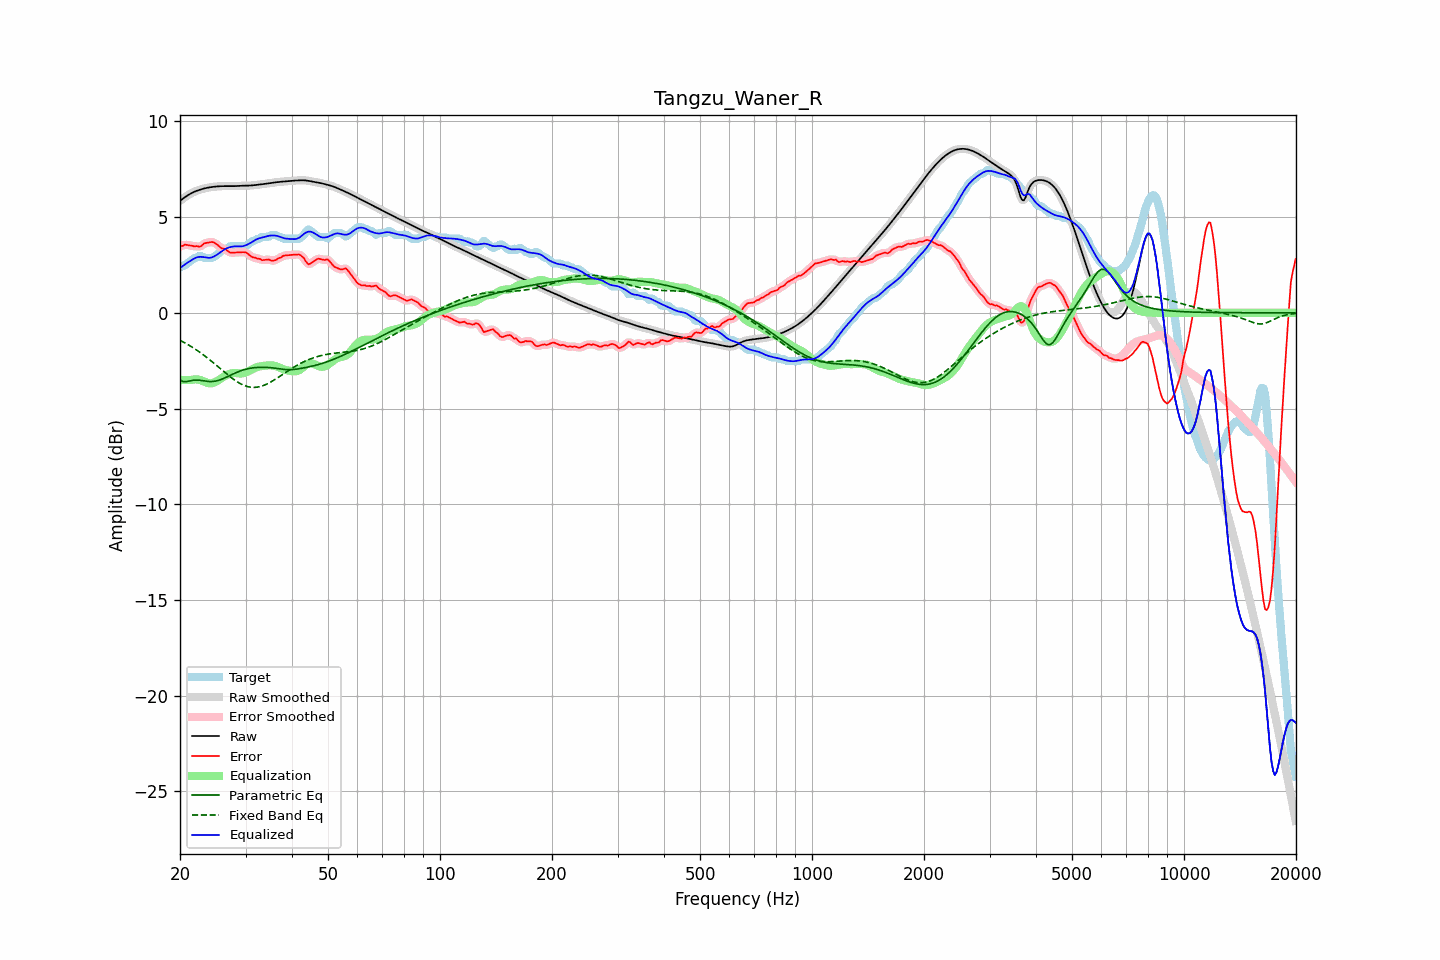

The table this chart was drawn from, first rows:
frequency, raw, error, smoothed, error_smoothed, equalization, parametric_eq, fixed_band_eq, equalized_raw, equalized_smoothed, target
20.00, 5.85, 3.48, 5.85, 3.46, -3.51, -3.51, -1.44, 2.34, 2.34, 2.37
20.20, 5.91, 3.49, 5.91, 3.50, -3.51, -3.56, -1.48, 2.40, 2.40, 2.42
20.40, 5.98, 3.50, 5.98, 3.53, -3.51, -3.60, -1.52, 2.46, 2.47, 2.47
20.61, 6.04, 3.56, 6.04, 3.54, -3.51, -3.60, -1.57, 2.53, 2.53, 2.48
20.81, 6.10, 3.55, 6.10, 3.55, -3.51, -3.60, -1.61, 2.58, 2.58, 2.54
21.02, 6.15, 3.54, 6.15, 3.54, -3.51, -3.58, -1.66, 2.64, 2.64, 2.61
21.23, 6.20, 3.52, 6.20, 3.53, -3.51, -3.56, -1.71, 2.69, 2.69, 2.68
21.44, 6.25, 3.51, 6.25, 3.51, -3.51, -3.54, -1.76, 2.74, 2.74, 2.73
21.66, 6.29, 3.50, 6.29, 3.49, -3.49, -3.53, -1.82, 2.80, 2.80, 2.79
21.87, 6.33, 3.46, 6.33, 3.49, -3.48, -3.52, -1.87, 2.85, 2.85, 2.86
22.09, 6.36, 3.49, 6.36, 3.47, -3.48, -3.51, -1.93, 2.88, 2.88, 2.87
22.31, 6.39, 3.48, 6.39, 3.46, -3.48, -3.52, -1.98, 2.91, 2.91, 2.91
22.54, 6.42, 3.45, 6.42, 3.47, -3.50, -3.52, -2.04, 2.92, 2.92, 2.97
22.76, 6.45, 3.48, 6.45, 3.49, -3.52, -3.53, -2.10, 2.93, 2.93, 2.97
22.99, 6.47, 3.55, 6.47, 3.54, -3.56, -3.55, -2.16, 2.92, 2.92, 2.93
23.22, 6.50, 3.62, 6.50, 3.60, -3.59, -3.56, -2.23, 2.91, 2.91, 2.87
23.45, 6.52, 3.64, 6.52, 3.65, -3.63, -3.57, -2.29, 2.89, 2.89, 2.87
23.69, 6.54, 3.66, 6.54, 3.67, -3.66, -3.58, -2.35, 2.88, 2.88, 2.87
23.92, 6.55, 3.68, 6.55, 3.68, -3.68, -3.59, -2.42, 2.87, 2.87, 2.87
24.16, 6.56, 3.69, 6.56, 3.70, -3.69, -3.59, -2.49, 2.88, 2.88, 2.87
24.40, 6.58, 3.70, 6.58, 3.69, -3.68, -3.59, -2.56, 2.90, 2.90, 2.87
24.65, 6.59, 3.68, 6.59, 3.67, -3.65, -3.58, -2.63, 2.94, 2.94, 2.91
24.89, 6.60, 3.62, 6.60, 3.63, -3.61, -3.57, -2.70, 2.99, 2.99, 2.97
25.14, 6.60, 3.57, 6.60, 3.57, -3.57, -3.55, -2.77, 3.04, 3.04, 3.03
25.39, 6.61, 3.51, 6.61, 3.50, -3.52, -3.53, -2.84, 3.09, 3.09, 3.10
25.65, 6.62, 3.43, 6.62, 3.43, -3.46, -3.50, -2.91, 3.15, 3.15, 3.19
25.91, 6.62, 3.37, 6.62, 3.39, -3.40, -3.47, -2.98, 3.22, 3.22, 3.25
26.16, 6.62, 3.35, 6.62, 3.35, -3.35, -3.43, -3.05, 3.28, 3.27, 3.27
26.43, 6.62, 3.34, 6.62, 3.32, -3.30, -3.40, -3.13, 3.33, 3.33, 3.28
26.69, 6.62, 3.28, 6.62, 3.27, -3.25, -3.36, -3.19, 3.37, 3.37, 3.35
26.96, 6.62, 3.21, 6.62, 3.21, -3.22, -3.32, -3.26, 3.40, 3.40, 3.41
27.23, 6.62, 3.15, 6.62, 3.16, -3.19, -3.28, -3.33, 3.43, 3.43, 3.47
27.50, 6.62, 3.15, 6.62, 3.14, -3.17, -3.24, -3.39, 3.45, 3.45, 3.47
27.77, 6.62, 3.15, 6.62, 3.14, -3.15, -3.20, -3.46, 3.47, 3.47, 3.47
28.05, 6.62, 3.15, 6.62, 3.15, -3.15, -3.16, -3.52, 3.47, 3.48, 3.47
28.33, 6.63, 3.15, 6.63, 3.15, -3.15, -3.12, -3.57, 3.48, 3.48, 3.47
28.62, 6.63, 3.16, 6.63, 3.16, -3.16, -3.09, -3.63, 3.47, 3.47, 3.47
28.90, 6.64, 3.16, 6.64, 3.16, -3.17, -3.05, -3.68, 3.47, 3.47, 3.47
29.19, 6.64, 3.17, 6.64, 3.17, -3.17, -3.02, -3.72, 3.47, 3.47, 3.47
29.48, 6.64, 3.17, 6.64, 3.17, -3.16, -3.00, -3.76, 3.48, 3.48, 3.47
29.78, 6.64, 3.17, 6.64, 3.17, -3.14, -2.97, -3.80, 3.50, 3.50, 3.47
30.08, 6.64, 3.16, 6.64, 3.14, -3.11, -2.95, -3.83, 3.53, 3.53, 3.49
30.38, 6.65, 3.10, 6.65, 3.10, -3.08, -2.93, -3.85, 3.57, 3.57, 3.55
30.68, 6.65, 3.03, 6.65, 3.03, -3.04, -2.91, -3.87, 3.61, 3.61, 3.62
30.99, 6.65, 2.96, 6.65, 2.97, -2.99, -2.89, -3.89, 3.66, 3.66, 3.69
31.30, 6.66, 2.91, 6.66, 2.92, -2.95, -2.88, -3.89, 3.71, 3.71, 3.75
31.61, 6.67, 2.90, 6.67, 2.89, -2.90, -2.87, -3.90, 3.76, 3.76, 3.77
31.93, 6.68, 2.88, 6.68, 2.86, -2.86, -2.86, -3.89, 3.82, 3.82, 3.80
32.24, 6.69, 2.83, 6.69, 2.85, -2.83, -2.85, -3.89, 3.86, 3.86, 3.86
32.57, 6.70, 2.83, 6.70, 2.82, -2.81, -2.85, -3.87, 3.89, 3.89, 3.87
32.89, 6.71, 2.81, 6.71, 2.79, -2.80, -2.85, -3.85, 3.91, 3.91, 3.90
33.22, 6.72, 2.75, 6.72, 2.77, -2.79, -2.85, -3.82, 3.93, 3.93, 3.97
33.55, 6.73, 2.76, 6.73, 2.76, -2.77, -2.85, -3.80, 3.95, 3.95, 3.97
33.89, 6.74, 2.77, 6.74, 2.76, -2.76, -2.85, -3.76, 3.98, 3.98, 3.97
34.23, 6.75, 2.78, 6.75, 2.78, -2.75, -2.85, -3.72, 4.00, 4.00, 3.97
34.57, 6.76, 2.79, 6.76, 2.77, -2.74, -2.86, -3.68, 4.02, 4.02, 3.97
34.92, 6.78, 2.76, 6.78, 2.76, -2.74, -2.86, -3.64, 4.03, 4.03, 4.02
35.27, 6.79, 2.72, 6.79, 2.74, -2.75, -2.87, -3.59, 4.04, 4.04, 4.07
35.62, 6.80, 2.73, 6.80, 2.72, -2.76, -2.88, -3.54, 4.04, 4.04, 4.07
35.97, 6.81, 2.74, 6.81, 2.75, -2.78, -2.89, -3.49, 4.04, 4.04, 4.07
... 635 more rows
